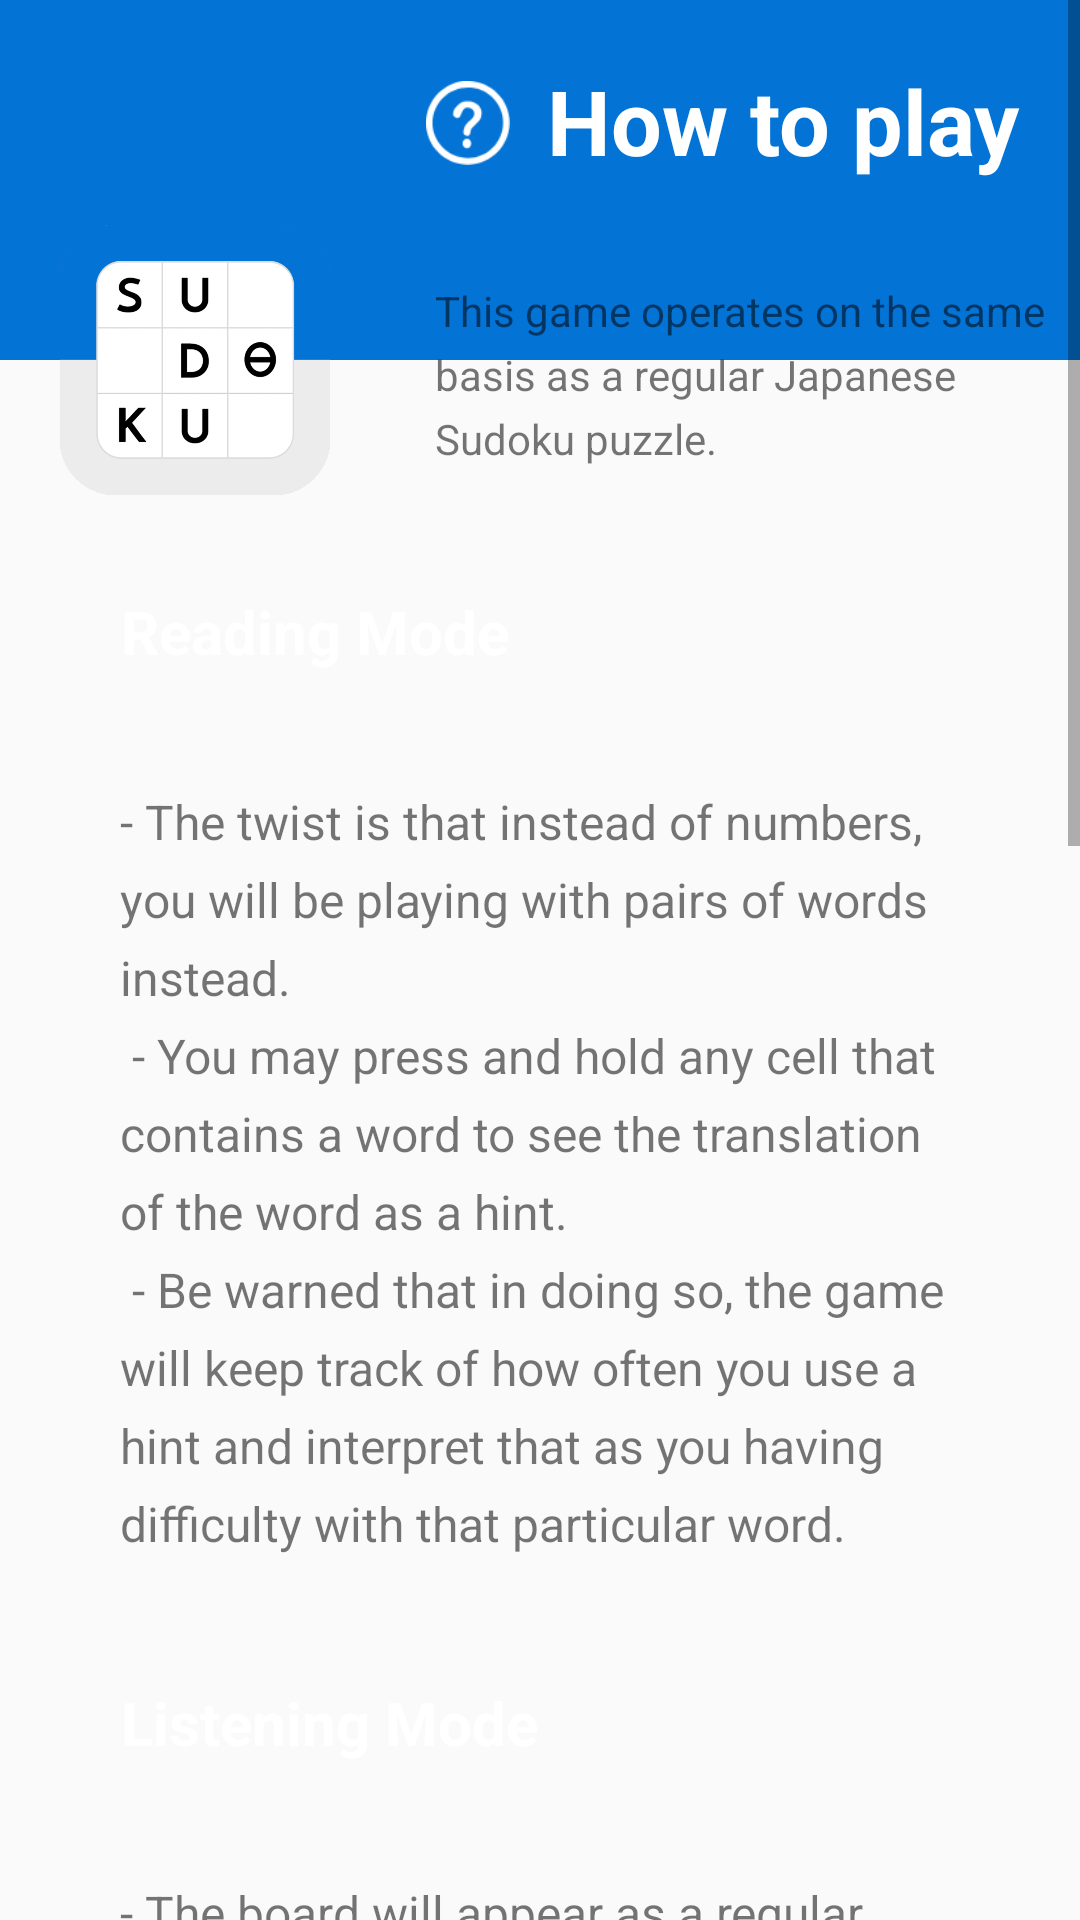

Here is an Android app screen rendered from its layout file. Give the layout XML and the strings, colors and styles it references.
<!-- AndroidManifest.xml: activity theme FullScreenTheme -->
<!-- res/layout/activity_helper.xml -->
<?xml version="1.0" encoding="utf-8"?>
<FrameLayout xmlns:android="http://schemas.android.com/apk/res/android"
    xmlns:tools="http://schemas.android.com/tools"
    android:layout_width="match_parent"
    android:layout_height="match_parent"
    tools:context=".controller.HelperActivity">

    <ScrollView
        android:layout_width="match_parent"
        android:layout_height="wrap_content">

        <FrameLayout
            android:layout_width="match_parent"
            android:layout_height="wrap_content">

            <FrameLayout
                android:layout_width="match_parent"
                android:layout_height="120dp"
                android:background="@color/colorPrimary">

                <ImageView
                    android:layout_width="28dp"
                    android:layout_height="28dp"
                    android:layout_gravity="end"
                    android:layout_marginTop="27dp"
                    android:layout_marginEnd="190dp"
                    android:scaleType="centerInside"
                    android:src="@drawable/help"
                    android:tint="@color/background" />

                <TextView
                    android:layout_width="wrap_content"
                    android:layout_height="wrap_content"
                    android:layout_gravity="end"
                    android:layout_marginTop="20dp"
                    android:layout_marginEnd="20dp"
                    android:text="@string/how_to_play"
                    android:textColor="@color/background"
                    android:textSize="30sp"
                    android:textStyle="bold" />

            </FrameLayout>

            <LinearLayout
                android:layout_width="match_parent"
                android:layout_height="wrap_content"
                android:layout_marginStart="20dp"
                android:layout_marginTop="75dp"
                android:orientation="horizontal">

                <ImageView
                    android:layout_width="90dp"
                    android:layout_height="90dp"
                    android:scaleType="centerInside"
                    android:src="@drawable/app_icon" />

                <TextView
                    android:layout_width="wrap_content"
                    android:layout_height="wrap_content"
                    android:layout_gravity="center"
                    android:layout_marginStart="20dp"
                    android:layout_marginTop="9dp"
                    android:layout_marginBottom="9dp"
                    android:background="@drawable/round_rectangle_left"
                    android:backgroundTint="@color/background"
                    android:elevation="6dp"
                    android:lineSpacingExtra="5dp"
                    android:paddingStart="15dp"
                    android:paddingTop="10dp"
                    android:paddingEnd="8dp"
                    android:paddingBottom="10dp"
                    android:text="@string/sudoku_intro" />
            </LinearLayout>

            <LinearLayout
                android:layout_width="match_parent"
                android:layout_height="wrap_content"
                android:layout_marginTop="180dp"
                android:orientation="vertical">

                <TextView
                    android:layout_width="match_parent"
                    android:layout_height="wrap_content"
                    android:layout_marginStart="20dp"
                    android:layout_marginTop="10dp"
                    android:layout_marginEnd="20dp"
                    android:layout_marginBottom="7dp"
                    android:background="@drawable/pop_up_shape"
                    android:backgroundTint="@color/help_color1"
                    android:elevation="5dp"
                    android:padding="7dp"
                    android:text="@string/reading_mode"
                    android:textColor="@color/background"
                    android:textSize="20sp"
                    android:textStyle="bold" />

                <TextView
                    android:layout_width="match_parent"
                    android:layout_height="wrap_content"
                    android:layout_marginStart="20dp"
                    android:layout_marginTop="5dp"
                    android:layout_marginEnd="20dp"
                    android:layout_marginBottom="10dp"
                    android:background="@drawable/pop_up_shape"
                    android:elevation="5dp"
                    android:lineSpacingExtra="7dp"
                    android:padding="20dp"
                    android:text="@string/reading_mode_cont"
                    android:textSize="16sp" />

                <TextView
                    android:layout_width="match_parent"
                    android:layout_height="wrap_content"
                    android:layout_marginStart="20dp"
                    android:layout_marginTop="5dp"
                    android:layout_marginEnd="20dp"
                    android:layout_marginBottom="7dp"
                    android:background="@drawable/pop_up_shape"
                    android:backgroundTint="@color/help_color"
                    android:elevation="5dp"
                    android:padding="7dp"
                    android:text="@string/listening_mode"
                    android:textColor="@color/background"
                    android:textSize="20sp"
                    android:textStyle="bold" />

                <TextView
                    android:layout_width="match_parent"
                    android:layout_height="wrap_content"
                    android:layout_marginStart="20dp"
                    android:layout_marginTop="5dp"
                    android:layout_marginEnd="20dp"
                    android:layout_marginBottom="10dp"
                    android:background="@drawable/pop_up_shape"
                    android:elevation="5dp"
                    android:lineSpacingExtra="7dp"
                    android:padding="20dp"
                    android:text="@string/listening_mode_cont"
                    android:textSize="16sp" />

                <TextView
                    android:layout_width="match_parent"
                    android:layout_height="wrap_content"
                    android:layout_marginStart="20dp"
                    android:layout_marginTop="5dp"
                    android:layout_marginEnd="20dp"
                    android:layout_marginBottom="7dp"
                    android:background="@drawable/pop_up_shape"
                    android:backgroundTint="@color/help_color2"
                    android:elevation="5dp"
                    android:padding="7dp"
                    android:text="@string/word_score"
                    android:textColor="@color/background"
                    android:textSize="20sp"
                    android:textStyle="bold" />

                <TextView
                    android:layout_width="match_parent"
                    android:layout_height="wrap_content"
                    android:layout_marginStart="20dp"
                    android:layout_marginTop="5dp"
                    android:layout_marginEnd="20dp"
                    android:layout_marginBottom="10dp"
                    android:background="@drawable/pop_up_shape"
                    android:elevation="5dp"
                    android:lineSpacingExtra="7dp"
                    android:padding="20dp"
                    android:text="@string/word_score_cont"
                    android:textSize="16sp" />

                <TextView
                    android:layout_width="match_parent"
                    android:layout_height="wrap_content"
                    android:layout_marginStart="20dp"
                    android:layout_marginTop="5dp"
                    android:layout_marginEnd="20dp"
                    android:layout_marginBottom="7dp"
                    android:background="@drawable/pop_up_shape"
                    android:backgroundTint="@color/colorPrimary"
                    android:elevation="5dp"
                    android:padding="7dp"
                    android:text="@string/import_csv"
                    android:textColor="@color/background"
                    android:textSize="20sp"
                    android:textStyle="bold" />

                <TextView
                    android:layout_width="match_parent"
                    android:layout_height="wrap_content"
                    android:layout_marginStart="20dp"
                    android:layout_marginTop="5dp"
                    android:layout_marginEnd="20dp"
                    android:layout_marginBottom="5dp"
                    android:background="@drawable/pop_up_shape"
                    android:elevation="5dp"
                    android:lineSpacingExtra="7dp"
                    android:padding="20dp"
                    android:text="@string/import_csv_cont"
                    android:textSize="16sp" />
            </LinearLayout>
        </FrameLayout>
    </ScrollView>
</FrameLayout>
<!-- resources referenced by this layout -->
<resources>
  <color name="background">#FFFFFF</color>
  <color name="colorPrimary">#0373D6</color>
  <color name="help_color">#4CAF50</color>
  <color name="help_color1">#FF9800</color>
  <color name="help_color2">#F44336</color>
  <!-- drawable app_icon: png bitmap (drawable, 62175 bytes) -->
  <!-- drawable help: png bitmap (drawable-v24, 3286 bytes) -->
  <string name="how_to_play">How to play</string>
  <string name="import_csv">\t\tImport Your Own CSV</string>
  <string name="import_csv_cont">- Make sure your textfile is saved in this format as a CSV file "wordID,english,french,score".\n
          - For the score column, 1 should be default\n For example: 1,hello,bonjour,1\n
          - Next is to make sure the CSV is on your phone and that you can find it using the file navigation that pops up when you want to import.</string>
  <string name="listening_mode">\t\tListening Mode</string>
  <string name="listening_mode_cont">- The board will appear as a regular Japanese Sudoku puzzle, however, you will be filling in the cells with word instead of the usual numbers.\n
          - To determine which numbers correspond to which word, press and hold a number and an audio will be played in another language to instruct you which word should be placed here.</string>
  <string name="reading_mode">\t\tReading Mode</string>
  <string name="reading_mode_cont">- The twist is that instead of numbers, you will be playing with pairs of words instead.\n
          - You may press and hold any cell that contains a word to see the translation of the word as a hint.\n
          - Be warned that in doing so, the game will keep track of how often you use a hint and interpret that as you having difficulty with that particular word.</string>
  <string name="sudoku_intro">This game operates on the same basis as a regular Japanese Sudoku puzzle.</string>
  <string name="word_score">\t\tWord Score</string>
  <string name="word_score_cont">- Similar to golf\'s scoring system, the higher the score, the more the game thinks you have difficulty with this word pair.</string>
  <style name="FullScreenTheme" parent="Theme.AppCompat.Light.NoActionBar">
          <item name="android:windowFullscreen">true</item>
          <item name="colorAccent">@color/colorAccent</item>
      </style>
  <color name="colorAccent">#0373D6</color>
</resources>
